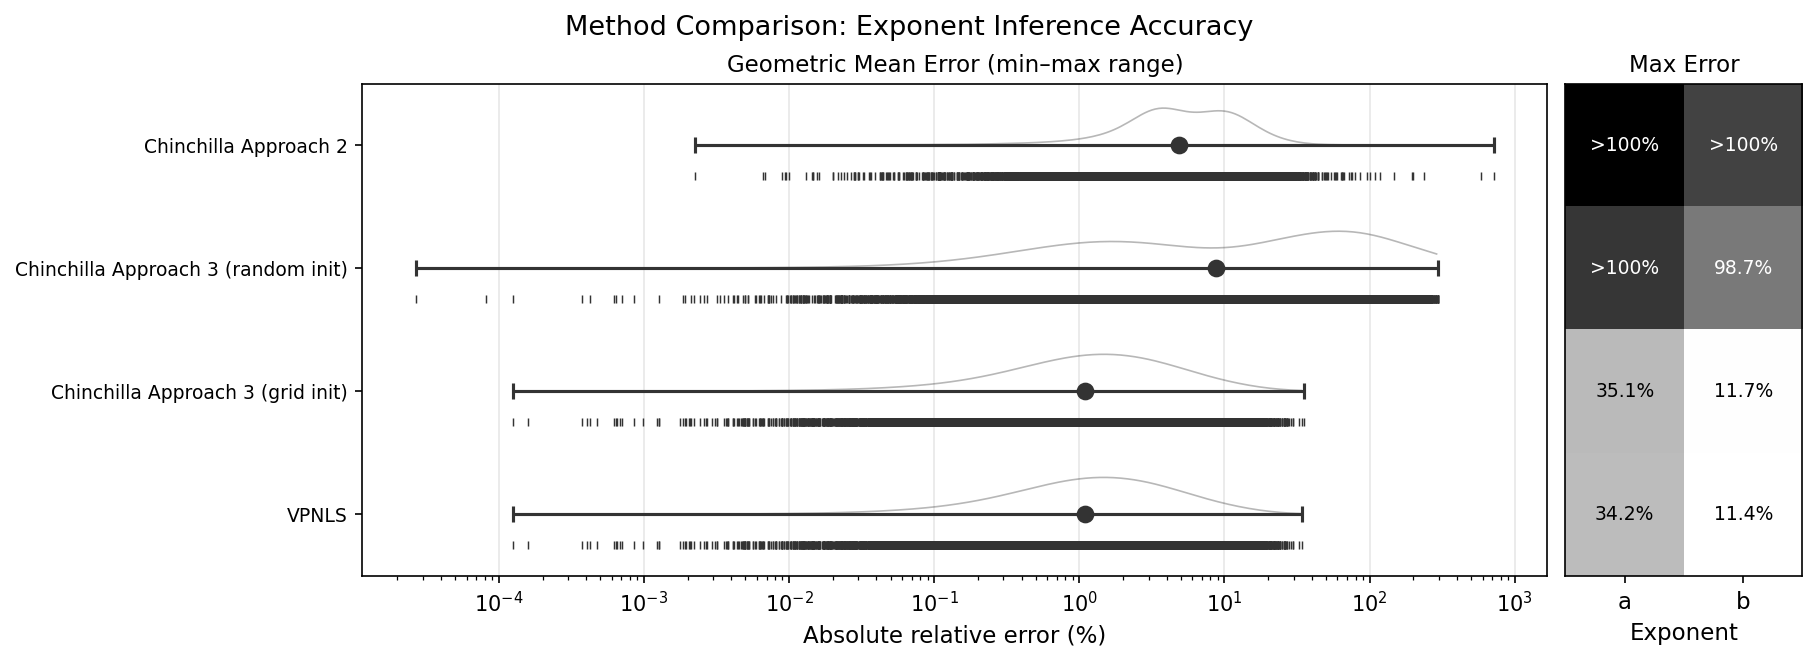

Data behind this chart, as committed beside it:
method, n_noise_levels, n_budgets, n_points_per_curve, total_fits, min, gmean, max, max_a, max_b, n_maxiter, n_abnormal, n_bound_hit, n_fail, top1, top2, top3, top4, top5, top6, top7, top8
Chinchilla Approach 2, 3, 3, 4, 9216, 0.002261, 4.845, 715.5, 715.5, 238.5, 0, 0, 0, 1, 715.5, 583.3, 238.5, 200.1, 194.4, 148.2, 117.5, 108.6
Chinchilla Approach 3 (grid init), 3, 3, 4, 9216, 0.0001252, 1.094, 35.11, 35.11, 11.7, 0, 2429, 34, 0, 35.11, 34.19, 32.54, 29.59, 29.58, 28.55, 27.87, 27.22
Chinchilla Approach 3 (random init), 3, 3, 4, 9216, 2.6998998399937097e-05, 8.681, 296.0, 296.0, 98.67, 0, 1620, 2129, 0, 296.0, 296.0, 296.0, 296, 294.7, 292, 288.8, 287
VPNLS, 3, 3, 4, 9216, 0.0001252, 1.089, 34.19, 34.19, 11.4, 2040, 0, 12, 0, 34.19, 32.54, 29.59, 29.58, 28.55, 27.87, 27.1, 26.92
